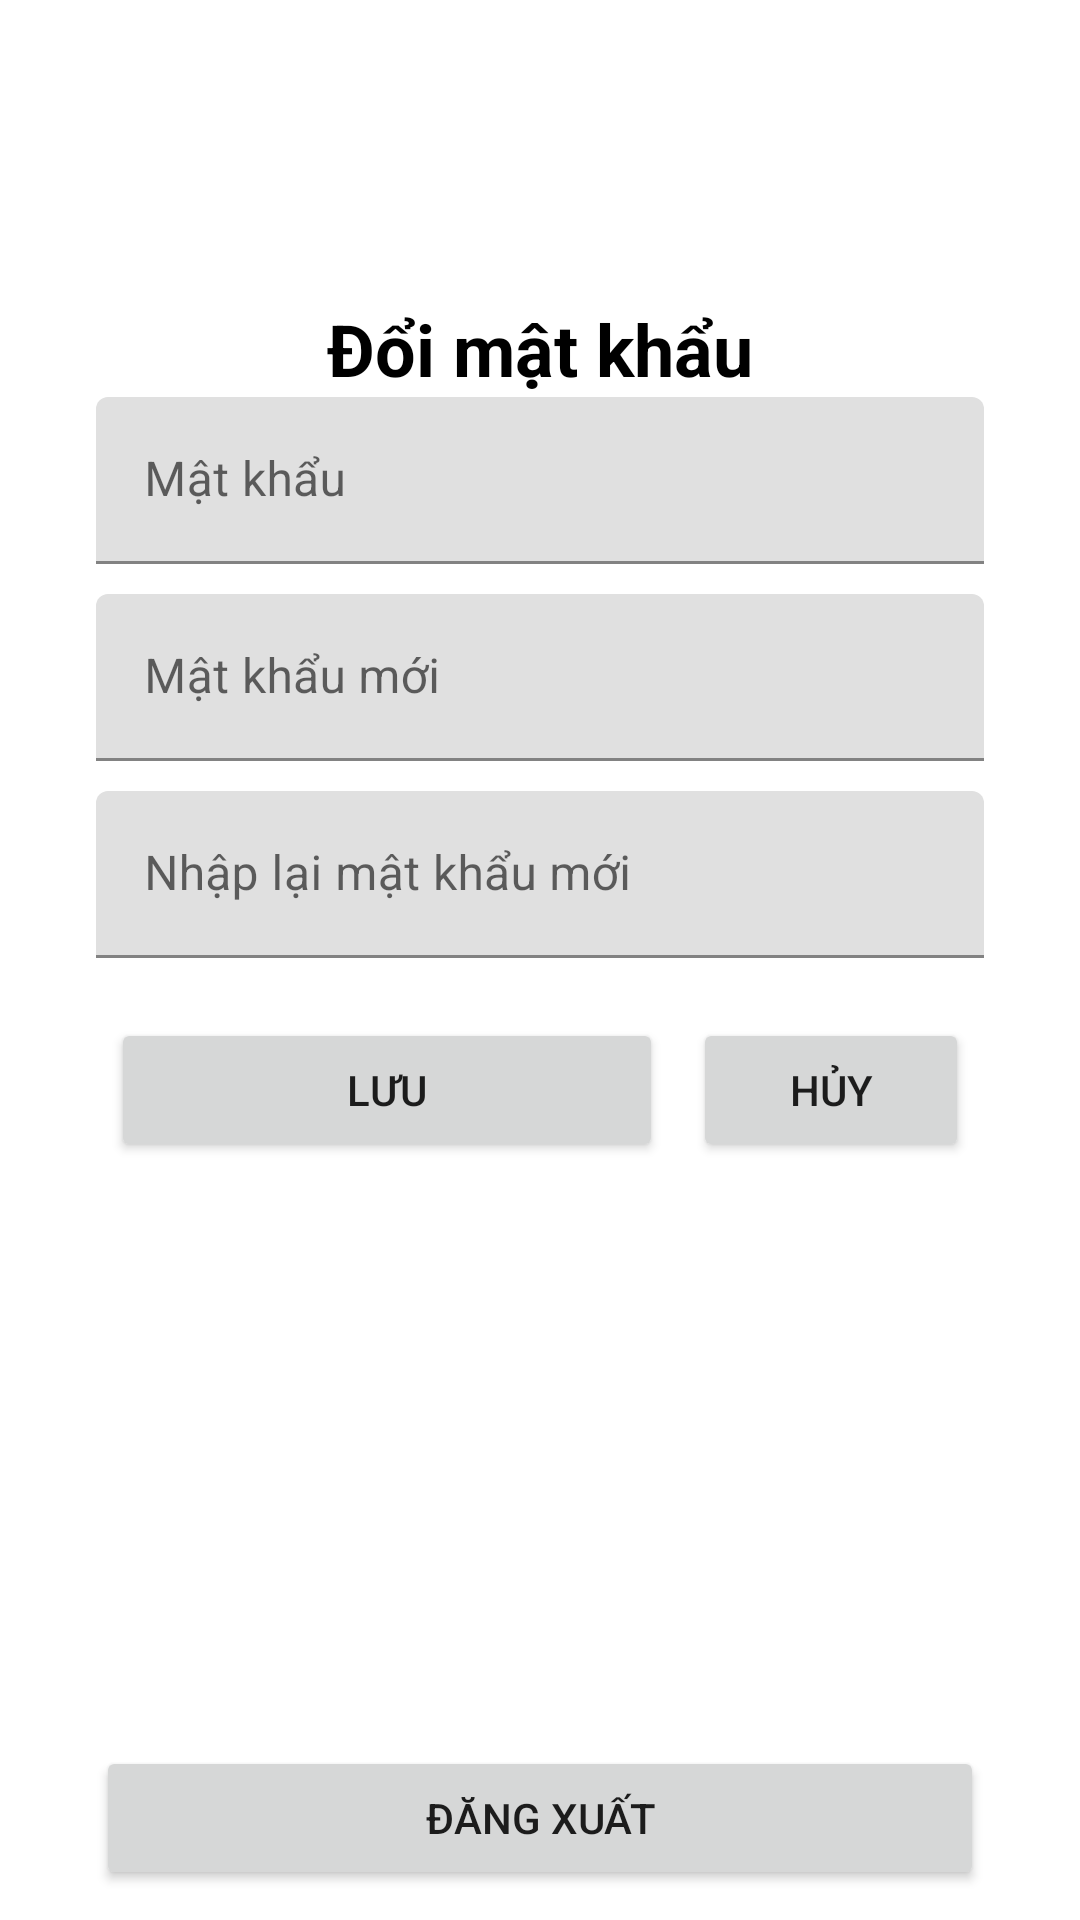

Write the Android layout XML for this screen, with the resource values it uses.
<!-- AndroidManifest.xml: application theme Theme.Ph13373 -->
<!-- res/layout/fragment_doi_m_k.xml -->
<?xml version="1.0" encoding="utf-8"?>
<RelativeLayout xmlns:android="http://schemas.android.com/apk/res/android"
    xmlns:tools="http://schemas.android.com/tools"
    android:layout_width="match_parent"
    android:layout_height="match_parent"
    tools:context=".fragment.Fragment_doiMK">

    <TextView
        android:id="@+id/tv_change_doimk"
        android:layout_width="wrap_content"
        android:layout_height="wrap_content"
        android:text="@string/doi_mk"
        android:layout_centerHorizontal="true"
        android:textSize="24sp"
        android:textStyle="bold"
        android:textColor="@color/black"
        android:layout_marginTop="100dp"/>


    
    <com.google.android.material.textfield.TextInputLayout
        android:id="@+id/tipl_change_mk"
        android:layout_width="match_parent"
        android:layout_height="wrap_content"
        android:hint="@string/mat_khau"
        android:layout_below="@+id/tv_change_doimk"
        android:layout_marginHorizontal="32dp">

        <EditText
            android:inputType="textPassword"
            android:id="@+id/txt_change_mk"
            android:layout_width="match_parent"
            android:layout_height="wrap_content" />
    </com.google.android.material.textfield.TextInputLayout>

    <com.google.android.material.textfield.TextInputLayout
        android:id="@+id/tipl_change_mk_new1"
        android:layout_width="match_parent"
        android:layout_height="wrap_content"
        android:hint="@string/mat_khau_new1"
        android:layout_below="@+id/tipl_change_mk"
        android:layout_marginTop="10dp"
        android:layout_marginHorizontal="32dp">

        <EditText
            android:inputType="textPassword"
            android:id="@+id/txt_change_mk_new1"
            android:layout_width="match_parent"
            android:layout_height="wrap_content" />
    </com.google.android.material.textfield.TextInputLayout>

    <com.google.android.material.textfield.TextInputLayout
        android:id="@+id/tipl_change_mk_new2"
        android:layout_width="match_parent"
        android:layout_height="wrap_content"
        android:hint="@string/mat_khau_new2"
        android:layout_below="@+id/tipl_change_mk_new1"
        android:layout_marginTop="10dp"
        android:layout_marginHorizontal="32dp">

        <EditText
            android:inputType="textPassword"
            android:id="@+id/txt_change_mk_new2"
            android:layout_width="match_parent"
            android:layout_height="wrap_content" />
    </com.google.android.material.textfield.TextInputLayout>
    <LinearLayout
        android:layout_width="match_parent"
        android:layout_height="wrap_content"
        android:orientation="horizontal"
        android:weightSum="3"
        android:layout_marginHorizontal="32dp"
        android:layout_below="@+id/tipl_change_mk_new2"
        android:layout_marginTop="20dp">
        <Button
            android:layout_width="0dp"
            android:layout_height="wrap_content"
            android:layout_weight="2"
            android:id="@+id/btn_change_ok"
            android:text="@string/luu"
            android:layout_marginHorizontal="5dp"/>
        <Button
            android:layout_width="0dp"
            android:layout_height="wrap_content"
            android:layout_weight="1"
            android:id="@+id/btn_change_huy"
            android:text="@string/huy"
            android:layout_marginHorizontal="5dp"
            />


    </LinearLayout>
    <Button
        android:layout_width="match_parent"
        android:layout_height="wrap_content"
        android:layout_marginHorizontal="32dp"
        android:text="@string/dang_xuat"
        android:id="@+id/btn_change_dangxuat"
        android:layout_alignParentBottom="true"
        android:layout_marginBottom="10dp"/>

</RelativeLayout>
<!-- resources referenced by this layout -->
<resources>
  <color name="black">#FF000000</color>
  <string name="dang_xuat">Đăng xuất</string>
  <string name="doi_mk">Đổi mật khẩu</string>
  <string name="huy">Hủy</string>
  <string name="luu">Lưu</string>
  <string name="mat_khau">Mật khẩu</string>
  <string name="mat_khau_new1">Mật khẩu mới</string>
  <string name="mat_khau_new2">Nhập lại mật khẩu mới</string>
  <style name="Theme.Ph13373" parent="Theme.MaterialComponents.DayNight.NoActionBar">
          
          <item name="colorPrimary">@color/purple_500</item>
          <item name="colorPrimaryVariant">@color/purple_700</item>
          <item name="colorOnPrimary">@color/white</item>
          
          <item name="colorSecondary">@color/teal_200</item>
          <item name="colorSecondaryVariant">@color/teal_700</item>
          <item name="colorOnSecondary">@color/black</item>
          
          <item name="android:statusBarColor" tools:targetApi="l">?attr/colorPrimaryVariant</item>
          <item name="android:windowFullscreen">true</item>
          
      </style>
  <color name="purple_500">#FF6200EE</color>
  <color name="purple_700">#FF3700B3</color>
  <color name="white">#FFFFFFFF</color>
  <color name="teal_200">#FF03DAC5</color>
  <color name="teal_700">#FF018786</color>
</resources>
